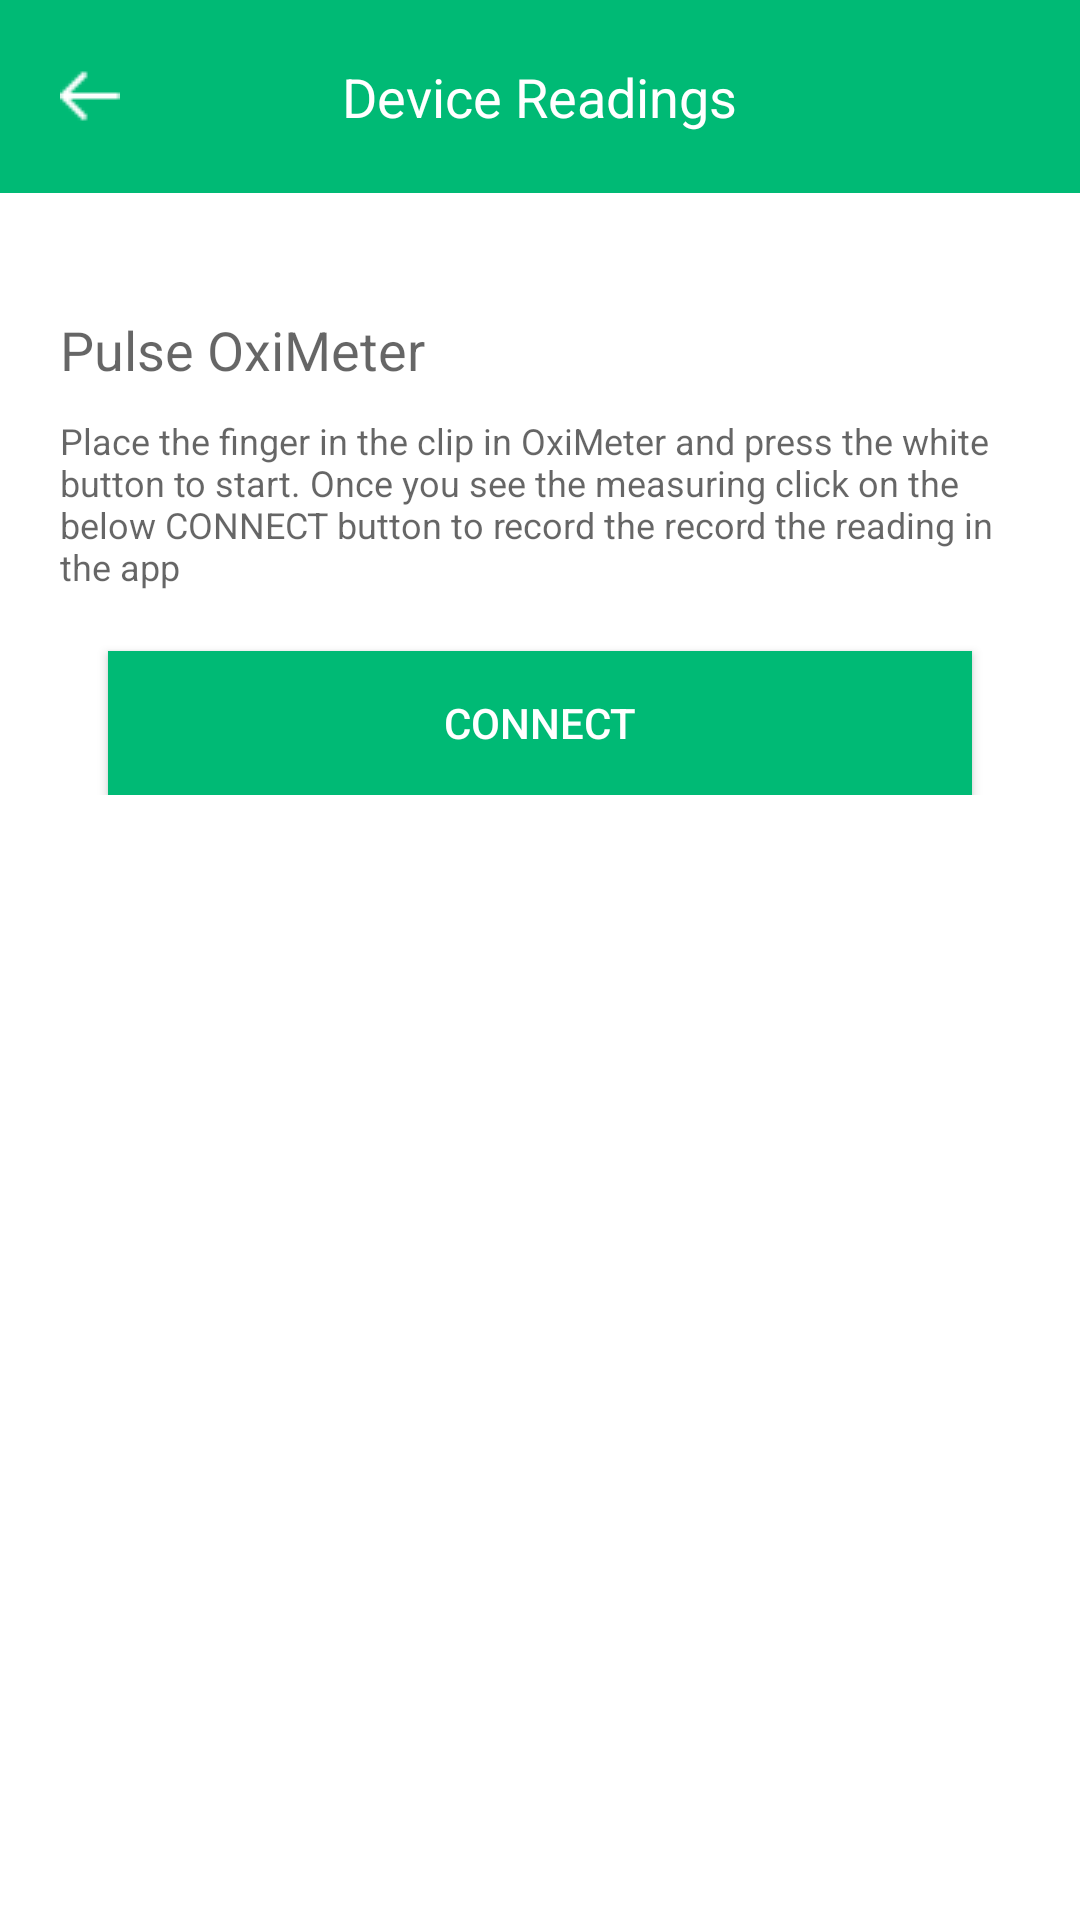

This screen was rendered from an Android layout file. Write that file and the resources it references.
<!-- AndroidManifest.xml: fallback theme Theme.MaterialComponents.DayNight.NoActionBar -->
<!-- res/layout/activity_connection.xml -->
<?xml version="1.0" encoding="utf-8"?>
<LinearLayout xmlns:android="http://schemas.android.com/apk/res/android"
    xmlns:tools="http://schemas.android.com/tools"
    android:layout_width="match_parent"
    android:layout_height="match_parent"
    xmlns:app="http://schemas.android.com/apk/res-auto"
    tools:context=".spo2.SPo2CaptureActivity"
    android:orientation="vertical">

    <com.google.android.material.appbar.AppBarLayout
        android:layout_width="match_parent"
        android:layout_height="wrap_content"
        android:theme="@style/AppTheme.AppBarOverlay">











        <RelativeLayout
            android:layout_width="match_parent"
            android:layout_height="wrap_content"
            android:padding="20dp"
            android:background="@color/colorPrimary">
            <ImageView
                android:id="@+id/imageview"
                android:layout_width="wrap_content"
                android:layout_height="wrap_content"
                android:src="@drawable/back"
                android:layout_centerVertical="true"
                android:layout_alignParentLeft="true">

            </ImageView>
            <TextView
                android:layout_width="wrap_content"
                android:layout_height="wrap_content"
                android:layout_centerHorizontal="true"
                android:textColor="@color/white"
                android:textSize="18dp"
                android:text="Device Readings"></TextView>
        </RelativeLayout>


    </com.google.android.material.appbar.AppBarLayout>


    <LinearLayout
        android:layout_width="match_parent"
        android:layout_height="wrap_content"
        android:orientation="vertical"
        android:layout_marginLeft="20dp"
        android:layout_marginRight="20dp"
        android:layout_marginTop="40dp"
        >
        <TextView
            android:layout_width="match_parent"
            android:layout_height="wrap_content"
            android:text="MyCare"
            android:visibility="gone"
            style="@style/TextAppearance.AppCompat.Display2"/>
        <TextView

            android:layout_width="match_parent"
            android:layout_height="wrap_content"
            android:text="Pulse OxiMeter"
            style="@style/TextAppearance.AppCompat.Medium"/>
        <TextView
            android:id="@+id/patientName"
            android:layout_width="match_parent"
            android:layout_height="wrap_content"
            android:text="Place the finger in the clip in OxiMeter and press the white button to start. Once you see the measuring click on the below CONNECT button to record the record the reading in the app"
            style="@style/TextAppearance.AppCompat.Caption"
            android:layout_marginTop="10dp"/>

        <Button
            android:id="@+id/connectionOxiButton"
            android:layout_marginLeft="16dp"
            android:layout_marginRight="16dp"
            android:layout_width="match_parent"
            android:layout_height="wrap_content"
            android:paddingLeft="10dp"
            android:paddingRight="10dp"
            android:layout_marginTop="20dp"
            android:textColor="#fff"
            android:layout_gravity="center_horizontal"
            android:background="@color/colorPrimary"
            android:text="CONNECT"
            android:onClick="onConnectClicked"/>

    </LinearLayout>

    <RelativeLayout
        android:id="@+id/spoeReadingLayout"
        android:layout_width="match_parent"
        android:layout_height="match_parent"
        android:orientation="horizontal"
        android:layout_gravity="center_vertical"
        android:gravity="top"
        android:visibility="gone">
    <LinearLayout
        android:id="@+id/oxiLayout"
        android:layout_width="wrap_content"
        android:layout_height="wrap_content"
        android:orientation="horizontal"
        android:layout_alignParentTop="true"
        android:layout_centerHorizontal="true">

        <LinearLayout
        android:layout_width="wrap_content"
        android:layout_height="wrap_content"
        android:orientation="vertical"
        android:gravity="center"
            android:layout_margin="20dp">
        <TextView
            android:layout_width="wrap_content"
            android:layout_height="wrap_content"
            android:textSize="25sp"
            android:text="SP02"/>
        <TextView
            android:id="@+id/spo2"
            android:layout_width="wrap_content"
            android:layout_height="wrap_content"
            android:textSize="50sp"
            android:textColor="@android:color/holo_red_dark"
            android:text="00"/>
        </LinearLayout>

        <LinearLayout
            android:layout_width="wrap_content"
            android:layout_height="wrap_content"
            android:orientation="vertical"
            android:gravity="center"
            android:layout_margin="20dp">
            <TextView
                android:layout_width="wrap_content"
                android:layout_height="wrap_content"
                android:textSize="25sp"
                android:text="Pulse"/>
            <TextView
                android:id="@+id/pulse"
                android:layout_width="wrap_content"
                android:layout_height="wrap_content"
                android:textSize="50sp"
                android:textColor="@android:color/holo_blue_dark"
                android:text="00"/>
        </LinearLayout>


    </LinearLayout>
        <Button
            android:id="@+id/saveOxiDataButton"
            android:layout_width="wrap_content"
            android:layout_height="wrap_content"
            android:layout_below="@+id/oxiLayout"
            android:layout_centerInParent="true"
            android:background="@color/nordicGrass"
            android:text="Save" />
    </RelativeLayout>









</LinearLayout>
<!-- resources referenced by this layout -->
<resources>
  <color name="colorPrimary">#ff00ba75</color>
  <color name="nordicGrass">#FFD0DF00</color>
  <color name="white">#FFFFFFFF</color>
  <dimen name="fab_margin">16dp</dimen>
  <!-- drawable back: png bitmap (drawable, 361 bytes) -->
  <style name="AppTheme.AppBarOverlay" parent="ThemeOverlay.AppCompat.Dark.ActionBar" />
  <style name="AppTheme.PopupOverlay" parent="ThemeOverlay.AppCompat.Light" />
</resources>
